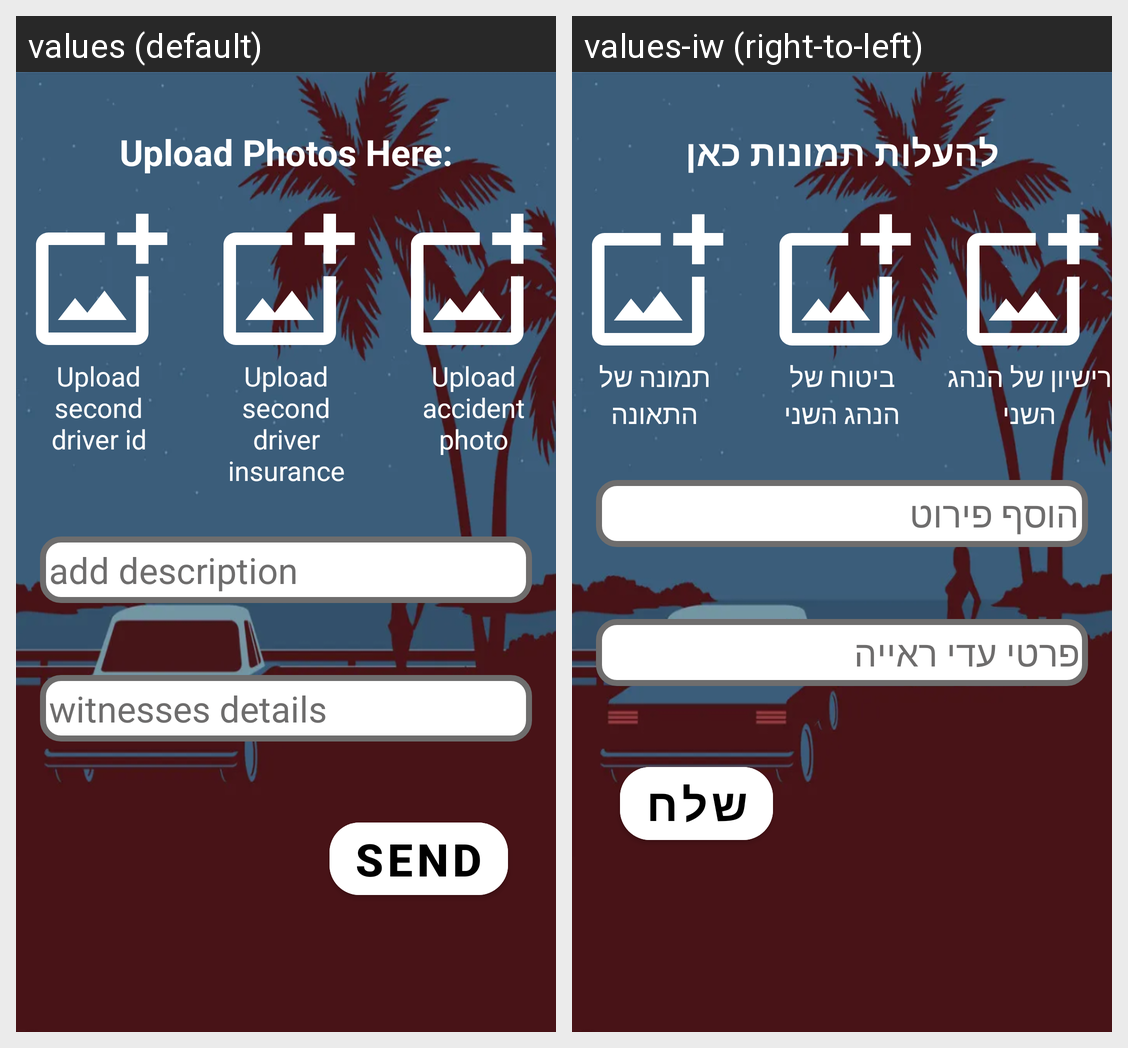

Strings drawn on this Android screen and how each of the app's shown locales translates them:
Android screen res/layout/activity_sos.xml rendered under 2 locales, left to right: values (default), values-iw (right-to-left). Device: Nexus 5 (rendered at 1080×1920; each locale shown at half size, 540×960, under a caption strip naming it); theme Theme.23B11345BfinalProject.
Strings drawn on this screen, with the default value and each locale's value (text and hints the layout hard-codes, and strings that could not be matched under every locale, appear in the picture but are not listed):

upload_photos_here
  values: Upload Photos Here:
  values-iw: להעלות תמונות כאן

upload_second_ndriver_id
  values: Upload second
      driver id
  values-iw: רישיון של הנהג השני

upload_second_ndriver_insurance
  values: Upload second
      driver insurance
  values-iw: ביטוח של הנהג השני

upload_accident_nphoto
  values: Upload accident
      photo
  values-iw: תמונה של התאונה

add_description
  values: add description
  values-iw: הוסף פירוט

witnesses_details
  values: witnesses details
  values-iw: פרטי עדי ראייה

send
  values: Send
  values-iw: שלח
